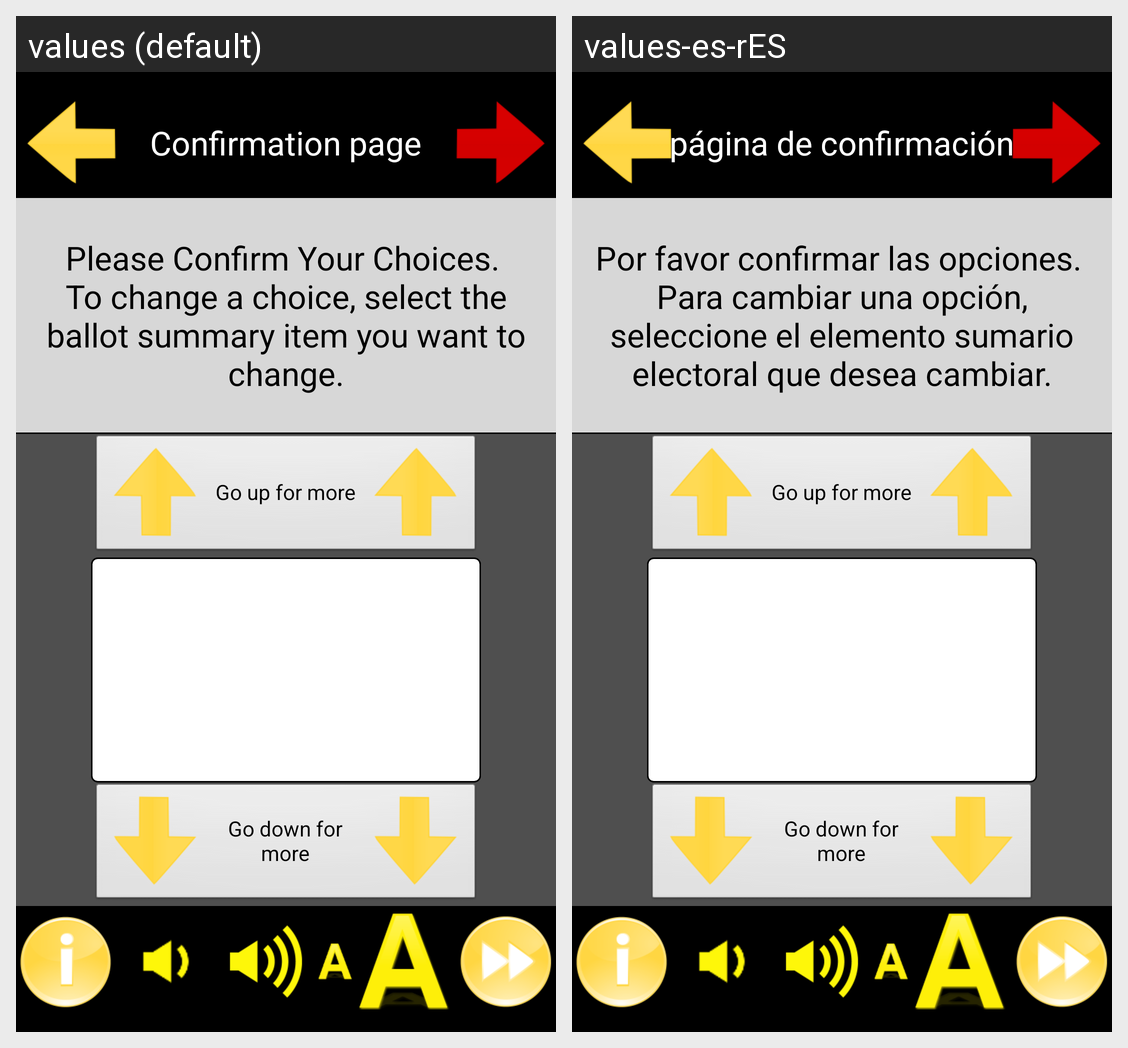

The Android screen above is rendered under two locales of the same app. Produce the string resources it draws, with the default and per-locale values.
Android screen res/layout/summary_layout.xml rendered under 2 locales, left to right: values (default), values-es-rES. Device: Nexus 5 (rendered at 1080×1920; each locale shown at half size, 540×960, under a caption strip naming it); theme AppTheme.
Strings drawn on this screen, with the default value and each locale's value (text and hints the layout hard-codes, and strings that could not be matched under every locale, appear in the picture but are not listed):

confirmation_x_of_y
  values: Confirmation page
  values-es-rES: página de confirmación

confirm_choice
  values: Please Confirm Your Choices. 
      To change a choice, select the ballot summary item you want to change.
  values-es-rES: Por favor confirmar las opciones. 
      Para cambiar una opción, seleccione el elemento sumario electoral que desea cambiar.

go_up
  values: Go up for more
  values-es-rES: Go up for more  [not translated; the default value is used]

go_down
  values: Go down for more
  values-es-rES: Go down for more  [not translated; the default value is used]
